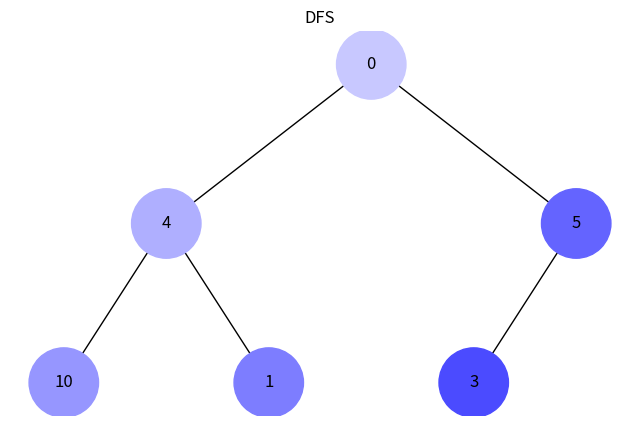
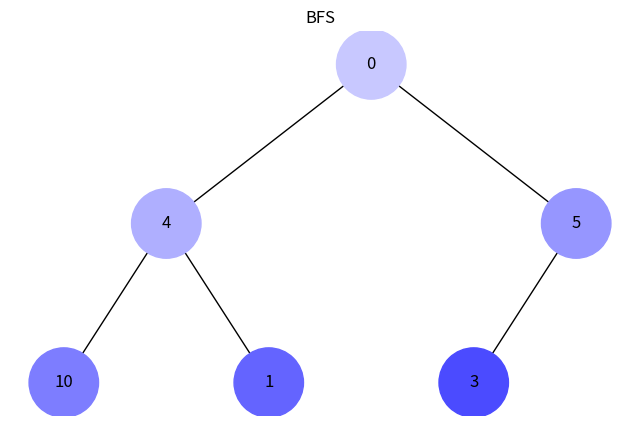

Python code for these plots, in order:
import uuid
import networkx as nx
import matplotlib.pyplot as plt

class Node:
    def __init__(self, key, color="skyblue"):
        self.left = None
        self.right = None
        self.val = key
        self.color = color
        self.id = str(uuid.uuid4())

def add_edges(graph, node, pos, x=0, y=0, layer=1):
    if node is not None:
        graph.add_node(node.id, color=node.color, label=node.val)
        if node.left:
            graph.add_edge(node.id, node.left.id)
            l = x - 1 / 2 ** layer
            pos[node.left.id] = (l, y - 1)
            add_edges(graph, node.left, pos, x=l, y=y - 1, layer=layer + 1)
        if node.right:
            graph.add_edge(node.id, node.right.id)
            r = x + 1 / 2 ** layer
            pos[node.right.id] = (r, y - 1)
            add_edges(graph, node.right, pos, x=r, y=y - 1, layer=layer + 1)
    return graph

def draw_tree(tree_root, title="Binary Tree"):
    tree = nx.DiGraph()
    pos = {tree_root.id: (0, 0)}
    tree = add_edges(tree, tree_root, pos)

    colors = [node[1]['color'] for node in tree.nodes(data=True)]
    labels = {node[0]: node[1]['label'] for node in tree.nodes(data=True)}

    plt.figure(figsize=(8, 5))
    plt.title(title)
    nx.draw(tree, pos=pos, labels=labels, arrows=False, node_size=2500, node_color=colors)
    plt.show()

def build_heap(array):
    n = len(array)
    nodes = [Node(array[i]) for i in range(n)]

    for i in range(n):
        if 2*i + 1 < n:
            nodes[i].left = nodes[2*i + 1]
        if 2*i + 2 < n:
            nodes[i].right = nodes[2*i + 2]

    return nodes[0] if nodes else None

def generate_colors(n):
    colors = []
    for i in range(n):
        shade = hex(200 - (150 // n * i))[2:].zfill(2) 
        colors.append(f'#{shade}{shade}FF')
    return colors

def dfs(node, colors, index=0):
    if node is None:
        return index
    node.color = colors[index]
    index += 1
    index = dfs(node.left, colors, index)
    index = dfs(node.right, colors, index)
    return index

def bfs(root, colors):
    queue = [root]
    index = 0
    while queue:
        node = queue.pop(0)
        node.color = colors[index]
        index += 1
        if node.left:
            queue.append(node.left)
        if node.right:
            queue.append(node.right)

heap_array = [0, 4, 5, 10, 1, 3]

root = build_heap(heap_array)

num_nodes = len(heap_array)

colors = generate_colors(num_nodes)

dfs(root, colors)
draw_tree(root, title="DFS")

root = build_heap(heap_array)

bfs(root, colors)
draw_tree(root, title="BFS")
